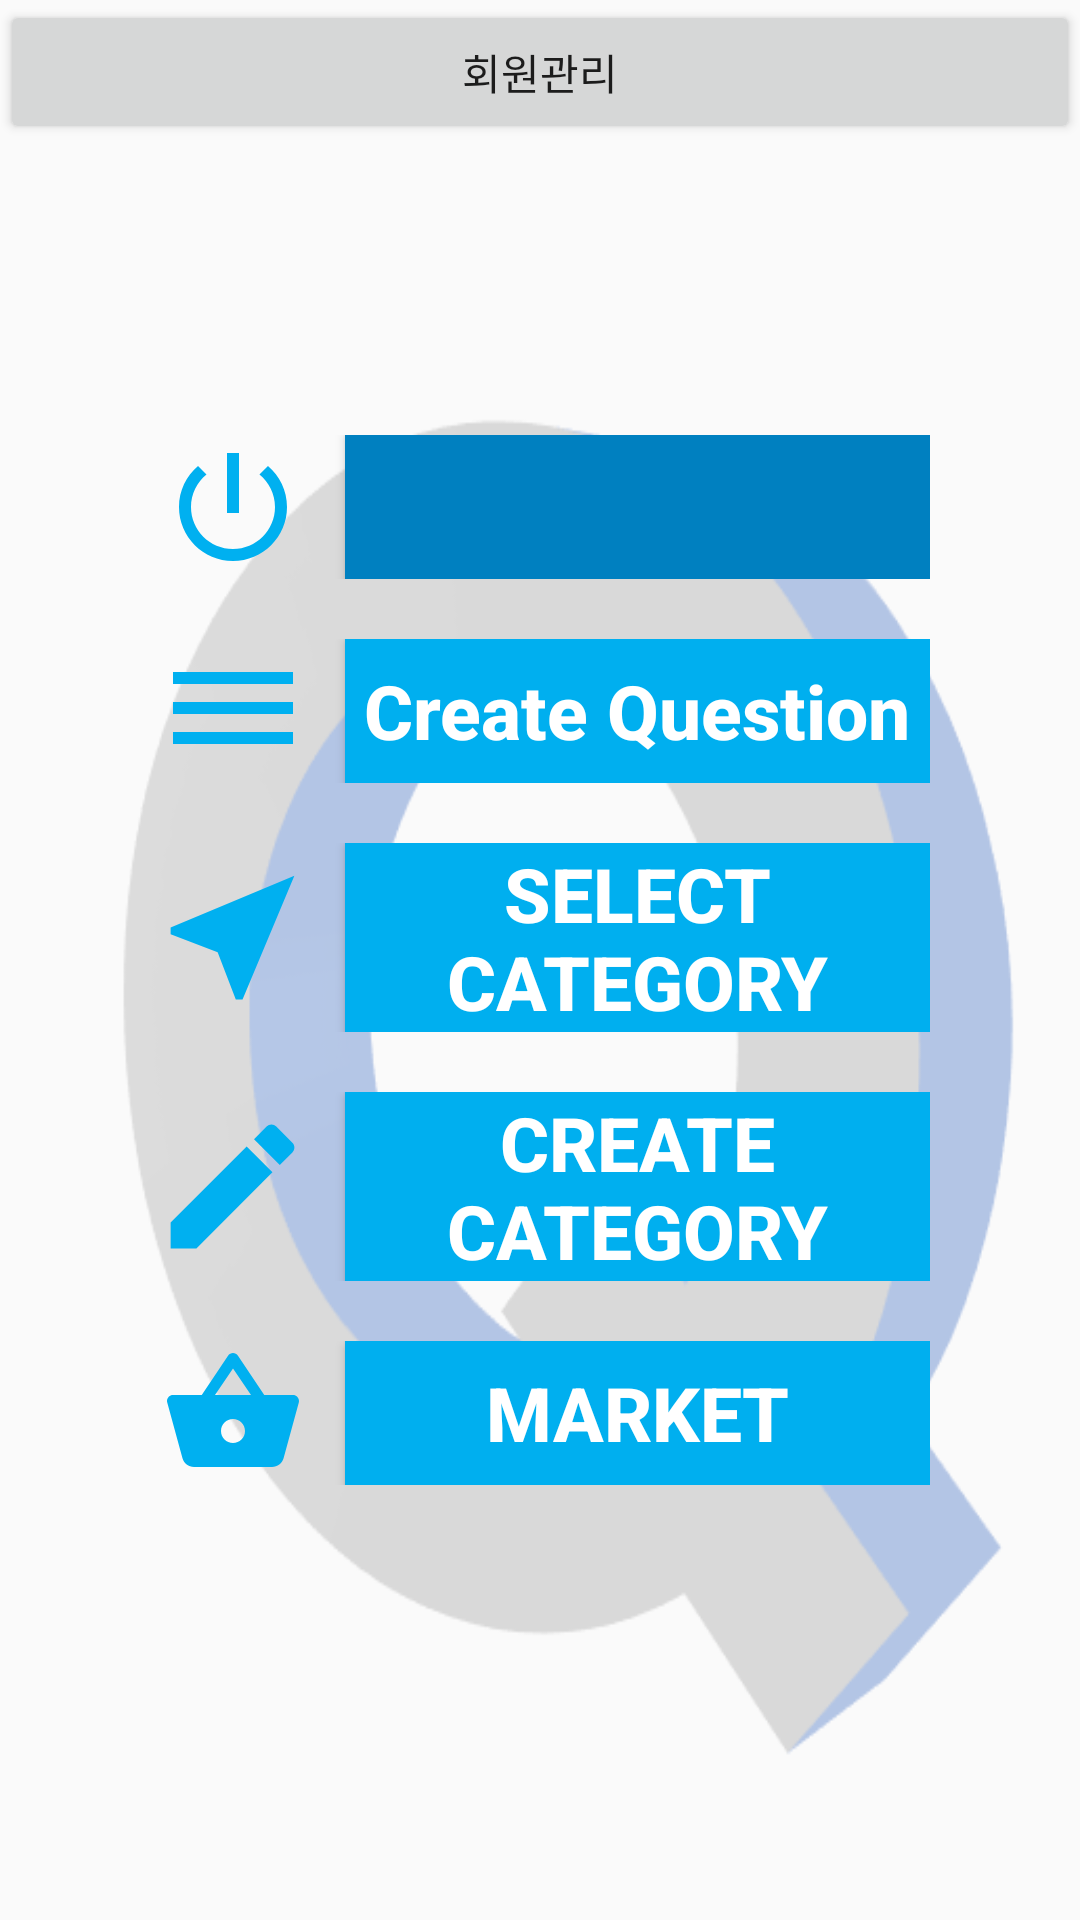

Reconstruct the res/layout file that produces this screen, plus the resources it refers to.
<!-- AndroidManifest.xml: application theme AppTheme -->
<!-- res/layout/activity_main.xml -->
<?xml version="1.0" encoding="utf-8"?>

<RelativeLayout xmlns:android="http://schemas.android.com/apk/res/android"
    xmlns:app="http://schemas.android.com/apk/res-auto"
    xmlns:tools="http://schemas.android.com/tools"
    android:layout_width="match_parent"
    android:layout_height="match_parent"
    android:background="@drawable/q"
    android:gravity="center_horizontal"
    android:orientation="vertical"
    tools:context=".MainActivity">

    <Button
        android:id="@+id/managementButton"
        android:layout_width="match_parent"
        android:layout_height="wrap_content"
        android:text="회원관리" />

    <LinearLayout
        android:layout_width="match_parent"
        android:layout_height="wrap_content"
        android:orientation="horizontal"
        android:visibility="gone">

        <Button
            android:id="@+id/onBtn"
            android:layout_width="match_parent"
            android:layout_height="match_parent"
            android:layout_weight="1"
            android:text="Lock Screen On" />

        <Button
            android:id="@+id/offbtn"
            android:layout_width="match_parent"
            android:layout_height="match_parent"
            android:layout_weight="1"
            android:text="Lock Screen Off" />
    </LinearLayout>

    <LinearLayout
        android:layout_width="match_parent"
        android:layout_height="wrap_content"
        android:orientation="vertical"
        android:visibility="gone">

        <TextView
            android:id="@+id/textView2"
            android:layout_width="match_parent"
            android:layout_height="wrap_content"
            android:text="아이디"
            android:textAppearance="@style/TextAppearance.AppCompat.Headline"
            android:visibility="invisible" />

        <TextView
            android:id="@+id/textView4"
            android:layout_width="match_parent"
            android:layout_height="wrap_content"
            android:text="비밀번호"
            android:textAppearance="@style/TextAppearance.AppCompat.Headline"
            android:visibility="invisible" />

        <TextView
            android:id="@+id/idViewText"
            android:layout_width="match_parent"
            android:layout_height="wrap_content"
            android:text="TextView"
            android:textAppearance="@style/TextAppearance.AppCompat.Display1"
            android:visibility="invisible" />

        <TextView
            android:id="@+id/passwordViewText"
            android:layout_width="match_parent"
            android:layout_height="wrap_content"
            android:text="TextView"
            android:textAppearance="@style/TextAppearance.AppCompat.Display1"
            android:visibility="invisible" />

        <TextView
            android:id="@+id/welcomeMessage"
            android:layout_width="match_parent"
            android:layout_height="wrap_content"
            android:text="TextView"
            android:textAppearance="@style/TextAppearance.AppCompat.Display1"
            android:visibility="invisible" />
    </LinearLayout>

    <LinearLayout
        android:layout_width="match_parent"
        android:layout_height="wrap_content"
        android:layout_centerInParent="true"
        android:orientation="vertical"
        android:paddingLeft="50dp"
        android:paddingRight="50dp">

        <LinearLayout
            android:layout_width="match_parent"
            android:layout_height="match_parent"
            android:layout_marginBottom="20dp"
            android:orientation="horizontal">

            <ImageView
                android:id="@+id/imageView8"
                android:layout_width="55dp"
                android:layout_height="match_parent"
                android:layout_marginEnd="10dp"
                app:srcCompat="@drawable/ic_power_settings_new_black_24dp" />

            <ToggleButton
                android:id="@+id/toggleBtn"
                android:layout_width="639dp"
                android:layout_height="match_parent"
                android:layout_marginEnd="310dp"
                android:background="@drawable/button_toggle"
                android:gravity="center"
                android:textColor="#FFFFFF"
                android:textOff="LOCK SCREEN OFF"
                android:textOn="LOCK SCREEN ON"
                android:textSize="25sp"
                android:textStyle="bold" />
        </LinearLayout>

        <LinearLayout
            android:layout_width="match_parent"
            android:layout_height="match_parent"
            android:layout_marginBottom="20dp"
            android:orientation="horizontal">

            <ImageView
                android:id="@+id/imageView"
                android:layout_width="55dp"
                android:layout_height="match_parent"
                android:layout_marginRight="10dp"
                android:src="@drawable/ic_dehaze_black_24dp" />

            <Button
                android:id="@+id/questionCreateButton"
                android:layout_width="match_parent"
                android:layout_height="wrap_content"
                android:background="@color/colorPrimary"
                android:text="Create Question"
                android:textAllCaps="false"
                android:textColor="#FFFFFF"
                android:textSize="25sp"
                android:textStyle="bold" />
        </LinearLayout>

        <LinearLayout
            android:layout_width="match_parent"
            android:layout_height="match_parent"
            android:layout_marginBottom="20dp"
            android:orientation="horizontal">

            <ImageView
                android:id="@+id/imageView2"
                android:layout_width="55dp"
                android:layout_height="match_parent"
                android:layout_marginRight="10dp"
                android:src="@drawable/ic_near_me_black_24dp" />

            <Button
                android:id="@+id/categorySelectButton"
                android:layout_width="match_parent"
                android:layout_height="wrap_content"
                android:background="@color/colorPrimary"
                android:text="Select Category"
                android:textColor="#FFFFFF"
                android:textSize="25sp"
                android:textStyle="bold" />
        </LinearLayout>

        <LinearLayout
            android:layout_width="match_parent"
            android:layout_height="match_parent"
            android:layout_marginBottom="20dp"
            android:orientation="horizontal">

            <ImageView
                android:id="@+id/imageView6"
                android:layout_width="55dp"
                android:layout_height="match_parent"
                android:layout_marginRight="10dp"
                android:src="@drawable/ic_create_black_24dp" />

            <Button
                android:id="@+id/categoryCreateButton"
                android:layout_width="match_parent"
                android:layout_height="wrap_content"
                android:background="@color/colorPrimary"
                android:text="Create Category"
                android:textColor="#FFFFFF"
                android:textSize="25sp"
                android:textStyle="bold" />
        </LinearLayout>

        <LinearLayout
            android:layout_width="match_parent"
            android:layout_height="match_parent"
            android:orientation="horizontal">

            <ImageView
                android:id="@+id/imageView7"
                android:layout_width="55dp"
                android:layout_height="match_parent"
                android:layout_marginRight="10dp"
                android:src="@drawable/ic_shopping_basket_black_24dp" />

            <Button
                android:id="@+id/itemShop"
                android:layout_width="match_parent"
                android:layout_height="wrap_content"
                android:background="@color/colorPrimary"
                android:text="market"
                android:textColor="#FFFFFF"
                android:textSize="25sp"
                android:textStyle="bold" />

        </LinearLayout>

    </LinearLayout>

</RelativeLayout>
<!-- resources referenced by this layout -->
<resources>
  <color name="colorPrimary">#00AFEF</color>
  <!-- drawable button_toggle (drawable) -->
  <?xml version="1.0" encoding="utf-8"?>
  
  <selector xmlns:android="http://schemas.android.com/apk/res/android">
      <item android:state_checked="false" android:drawable="@color/notPressed"  />
      <item android:state_checked="true" android:drawable="@color/pressed"  />
  </selector>
  <!-- drawable ic_create_black_24dp (drawable) -->
  <vector android:height="24dp" android:tint="#00B0F0"
      android:viewportHeight="24.0" android:viewportWidth="24.0"
      android:width="24dp" xmlns:android="http://schemas.android.com/apk/res/android">
      <path android:fillColor="#FF000000" android:pathData="M3,17.25V21h3.75L17.81,9.94l-3.75,-3.75L3,17.25zM20.71,7.04c0.39,-0.39 0.39,-1.02 0,-1.41l-2.34,-2.34c-0.39,-0.39 -1.02,-0.39 -1.41,0l-1.83,1.83 3.75,3.75 1.83,-1.83z"/>
  </vector>
  <!-- drawable ic_dehaze_black_24dp (drawable) -->
  <vector android:height="24dp" android:tint="#00B0F0"
      android:viewportHeight="24.0" android:viewportWidth="24.0"
      android:width="24dp" xmlns:android="http://schemas.android.com/apk/res/android">
      <path android:fillColor="#FF000000" android:pathData="M2,15.5v2h20v-2L2,15.5zM2,10.5v2h20v-2L2,10.5zM2,5.5v2h20v-2L2,5.5z"/>
  </vector>
  <!-- drawable ic_near_me_black_24dp (drawable) -->
  <vector android:height="24dp" android:tint="#00B0F0"
      android:viewportHeight="24.0" android:viewportWidth="24.0"
      android:width="24dp" xmlns:android="http://schemas.android.com/apk/res/android">
      <path android:fillColor="#FF000000" android:pathData="M21,3L3,10.53v0.98l6.84,2.65L12.48,21h0.98L21,3z"/>
  </vector>
  <!-- drawable ic_power_settings_new_black_24dp (drawable) -->
  <vector android:height="24dp" android:tint="#00B0F0"
      android:viewportHeight="24.0" android:viewportWidth="24.0"
      android:width="24dp" xmlns:android="http://schemas.android.com/apk/res/android">
      <path android:fillColor="#FF000000" android:pathData="M13,3h-2v10h2L13,3zM17.83,5.17l-1.42,1.42C17.99,7.86 19,9.81 19,12c0,3.87 -3.13,7 -7,7s-7,-3.13 -7,-7c0,-2.19 1.01,-4.14 2.58,-5.42L6.17,5.17C4.23,6.82 3,9.26 3,12c0,4.97 4.03,9 9,9s9,-4.03 9,-9c0,-2.74 -1.23,-5.18 -3.17,-6.83z"/>
  </vector>
  <!-- drawable ic_shopping_basket_black_24dp (drawable) -->
  <vector android:height="24dp" android:tint="#00B0F0"
      android:viewportHeight="24.0" android:viewportWidth="24.0"
      android:width="24dp" xmlns:android="http://schemas.android.com/apk/res/android">
      <path android:fillColor="#FF000000" android:pathData="M17.21,9l-4.38,-6.56c-0.19,-0.28 -0.51,-0.42 -0.83,-0.42 -0.32,0 -0.64,0.14 -0.83,0.43L6.79,9L2,9c-0.55,0 -1,0.45 -1,1 0,0.09 0.01,0.18 0.04,0.27l2.54,9.27c0.23,0.84 1,1.46 1.92,1.46h13c0.92,0 1.69,-0.62 1.93,-1.46l2.54,-9.27L23,10c0,-0.55 -0.45,-1 -1,-1h-4.79zM9,9l3,-4.4L15,9L9,9zM12,17c-1.1,0 -2,-0.9 -2,-2s0.9,-2 2,-2 2,0.9 2,2 -0.9,2 -2,2z"/>
  </vector>
  <!-- drawable q: png bitmap (drawable, 11914 bytes) -->
  <style name="AppTheme" parent="Theme.AppCompat.Light.NoActionBar">
          
          <item name="colorPrimary">@color/colorPrimary</item>
          <item name="colorPrimaryDark">@color/colorPrimaryDark</item>
          <item name="colorAccent">@color/colorAccent</item>
      </style>
  <color name="notPressed">#0080C0</color>
  <color name="pressed">#00AFEF</color>
  <color name="colorPrimaryDark">#FFFFFF</color>
  <color name="colorAccent">#0080C0</color>
</resources>
